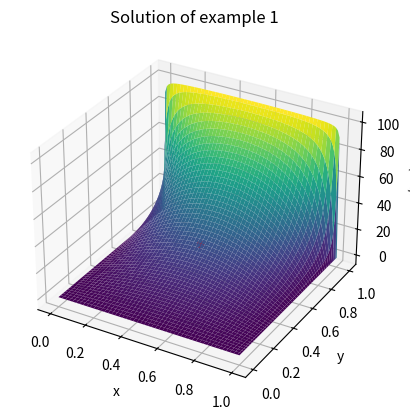

Reproduce this figure in Python.
import matplotlib.pyplot as plt
import numpy as np
import math
import random

def u(x,y,n):
    f = 0
    for k in range(0,n):
        r = (2*k+1)*pi
        f += (np.sin(r*x)*np.sinh(r*y))/(r*np.sinh(r))

    return 400*f

pi = math.pi
a,b,n = 1,1,100
X,Y = np.linspace(0,a,n),np.linspace(0,b,n)
X_data,Y_data = np.meshgrid(X,Y)
U_data = u(X_data,Y_data,n)
u_0 = u(1/2,1/2,n)

print("u({},{})={}".format(1/2,1/2,u_0))

fig = plt.figure()

#Grafica: Datos numericos
ax = fig.add_subplot(projection='3d')
ax.set_title("Solution of example 1")
ax.set_xlabel("x") , ax.set_ylabel("y") , ax.set_zlabel("u(x,y)")
ax.scatter(1/2,1/2,u_0,c="red")
ax.plot_surface(X_data,Y_data,U_data,cmap="viridis")

#Guardado de la imagen de ambas graficas.
plt.savefig("MetodosII-example1.png")

plt.show()

